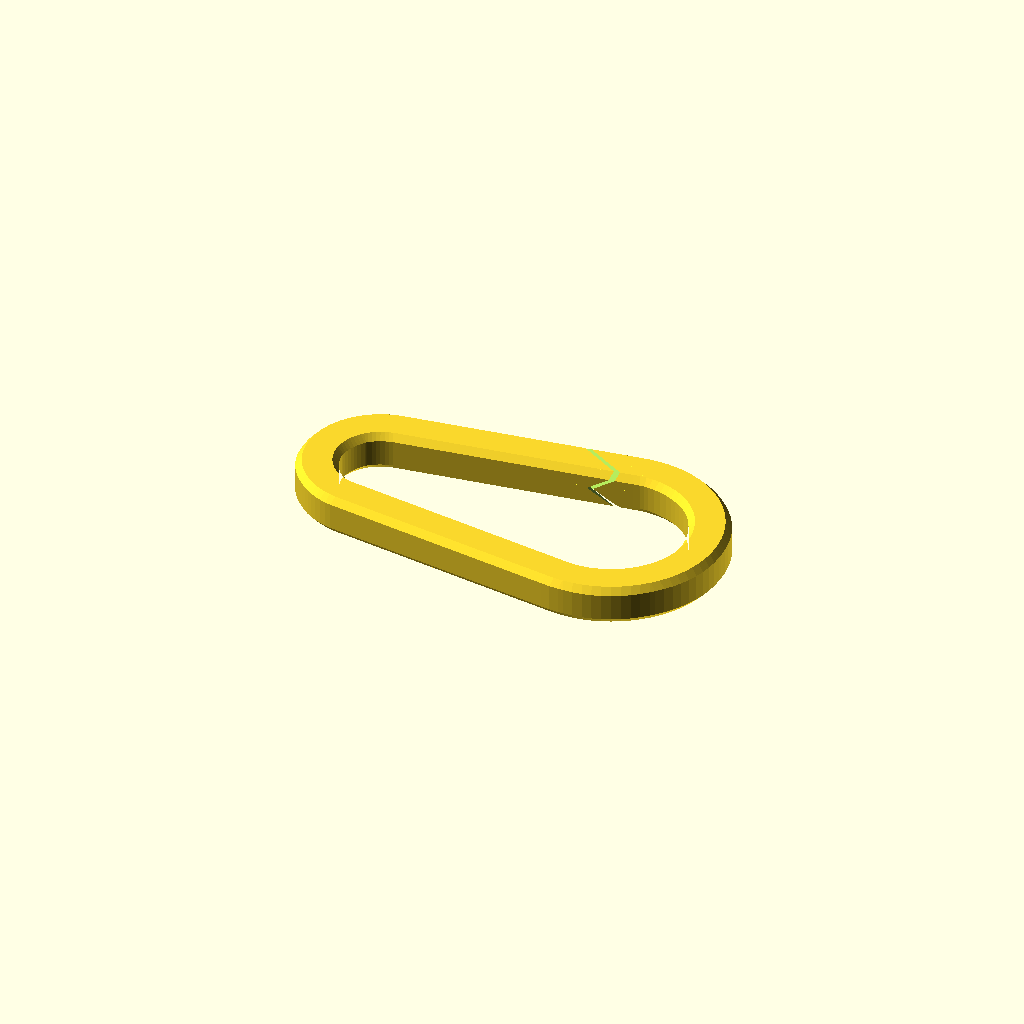
Cell 1: the model at its default parameters.
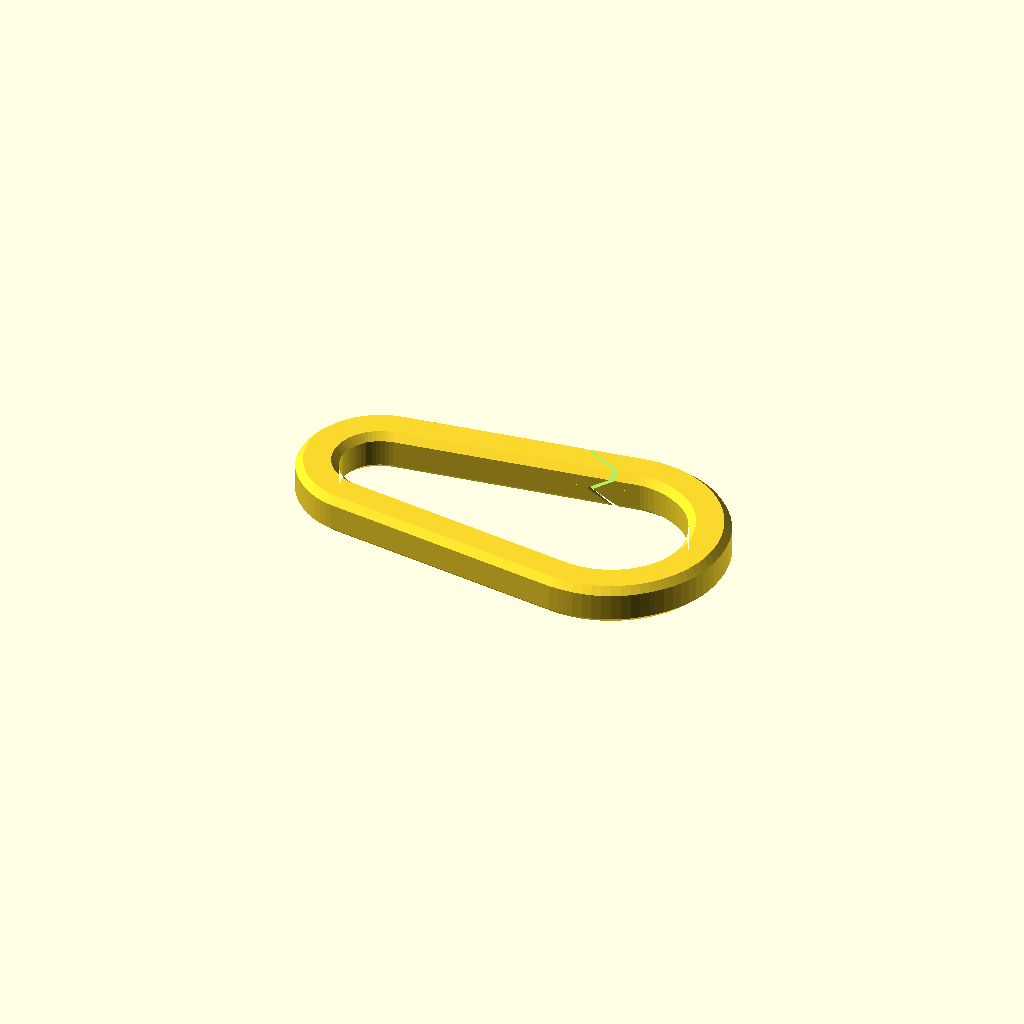
Cell 2 — overhang set to 45, the other parameters unchanged.
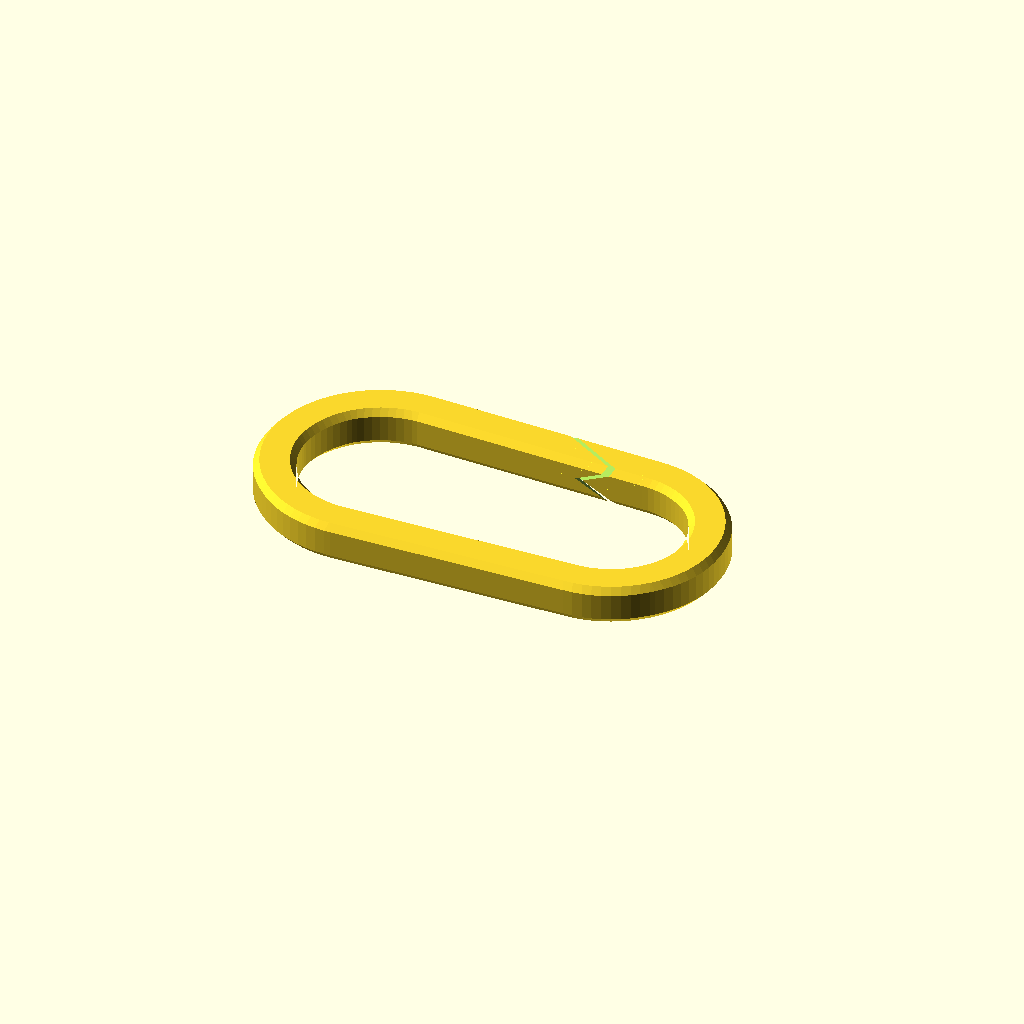
Cell 3: the same model with radius1 = 12.
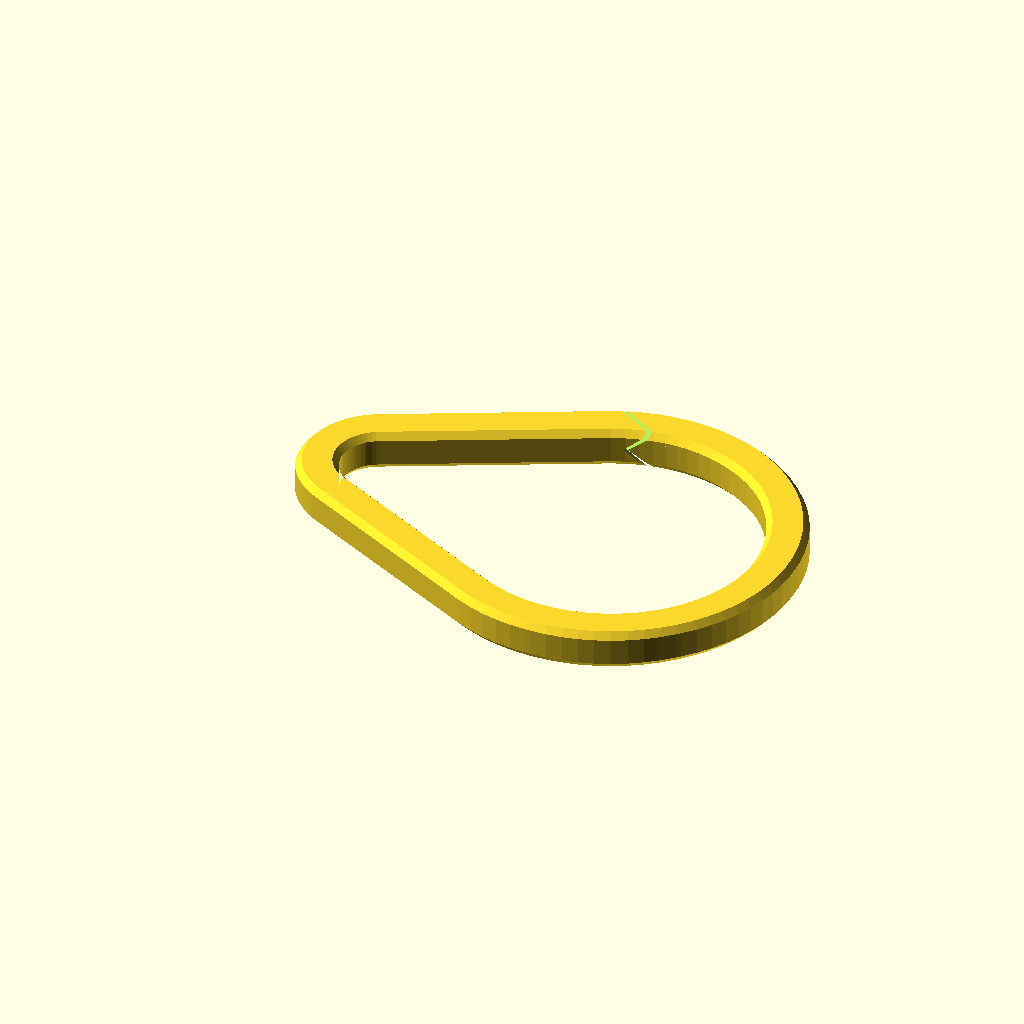
Cell 4: radius2 = 22 (everything else at default).
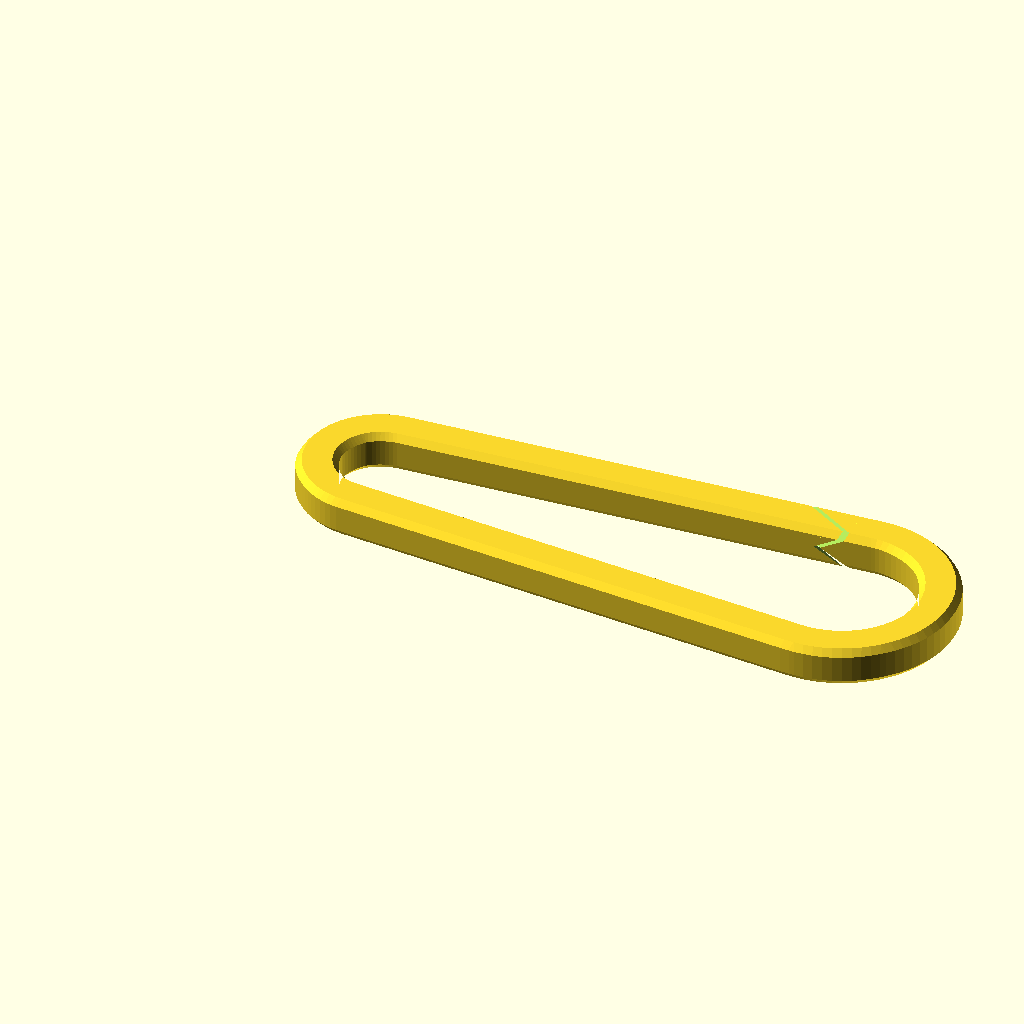
Cell 5 — length set to 72, the other parameters unchanged.
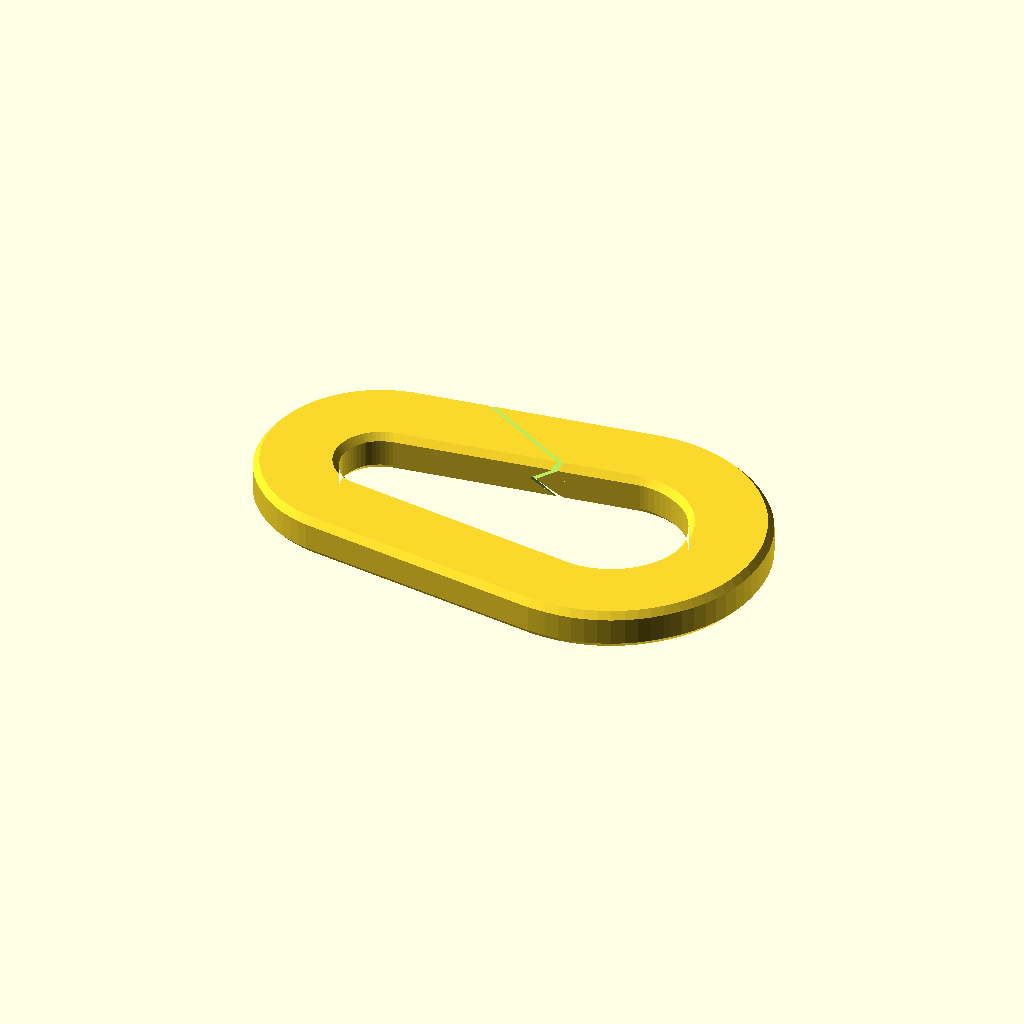
Cell 6: the same model with width = 12.
All cells are drawn from one camera (rotation 55°, 0°, 25°, orthographic, colour scheme Cornfield), so only the parameter changes between them.
OpenSCAD source file scadFiles/57174/196496.scad:
// Title: Key Carabiner

// Author: http://www.thingiverse.com/Jinja

// Date: 17/12/2012



/////////// START OF PARAMETERS /////////////////



// the first smaller radius

radius1 = 6;    



// the second larger radius

radius2 = 11;   



// the distance between the centers of the radii

length = 36;    



// the thickness of the body

width = 6; 



// the height of the body

height = 6;     



// the width of the gap that cuts the body

gap = 0.39;     



// the angle of overhang your printer can manage

overhang = 40;  //[35:45]



// the mm width of the bevelled edge

rounded = 1;    



/////////// END OF PARAMETERS /////////////////



$fs=0.3*1;

$fa=5*1; //smooth

//$fa=20*1; //rough





module loop( height, length, width, radius1, radius2 )

{

	minkowski()

	{

		translate([0,0,rounded])

		difference()

		{

			swept_cylinder( height-2*rounded, length, radius1+width-rounded, radius2+width-rounded );

			swept_cylinder( height-2*rounded, length, radius1+rounded, radius2+rounded );

		}

		diamond();

	}



}



thick = 1.2*1;





difference()

{

	difference()

	{

		loop( height, length, width, radius1, radius2 );

		difference()

		{

			translate([0,0,thick])

			loop( height-2*thick, length, width-2*thick, radius1+thick, radius2+thick );

			cube([3*radius1+width,3*radius1+width,3*radius1+width],true);



			translate([length-(thick/cos(60)),radius2-width,height*0.5])

			rotate([0,45,60])

			{

				cube([height*2, length, gap+2*thick]);

				cube([gap+2*thick, length, height*2]);

			}



		}

	}

	translate([length,radius2-width,height*0.5])

	rotate([0,45,60])

	{

		cube([height*2, length, gap]);

		cube([gap, length, height*2]);

	}

}





module swept_cylinder( height, length, radius1, radius2 )

{

	hull()

	{

		cylinder( height, radius1, radius1 );

		translate( [length,0,0] )

		cylinder( height, radius2, radius2 );

	}

}



module cutter(dist, overhang)

{

	size = dist*2;



	translate([dist,-dist,-dist])

	cube([size,size,size]);



	translate([-dist-size,-dist,-dist])

	cube([size,size,size]);



	translate([dist,-dist,0])

	rotate([0,-overhang,0])

	cube([size,size,size]);



	translate([-dist,-dist,0])

	rotate([0,-90+overhang,0])

	cube([size,size,size]);



	translate([dist,-dist,0])

	rotate([0,90+overhang,0])

	cube([size,size,size]);



	translate([-dist,-dist,0])

	rotate([0,180-overhang,0])

	cube([size,size,size]);



}



module diamond()

{

	dist = rounded;

	difference()

	{

		cube([2*rounded,2*rounded,2*rounded], true);

		for(i=[0:45:179])

		{

			rotate([0,0,i])

			cutter(dist, overhang);

		}

	}

}
Parameter table extracted from the source (name, type, default, range or options):
radius1: number, default 6
radius2: number, default 11
length: number, default 36
width: number, default 6
height: number, default 6
gap: number, default 0.39
overhang: number, default 40, range 35 to 45
rounded: number, default 1
